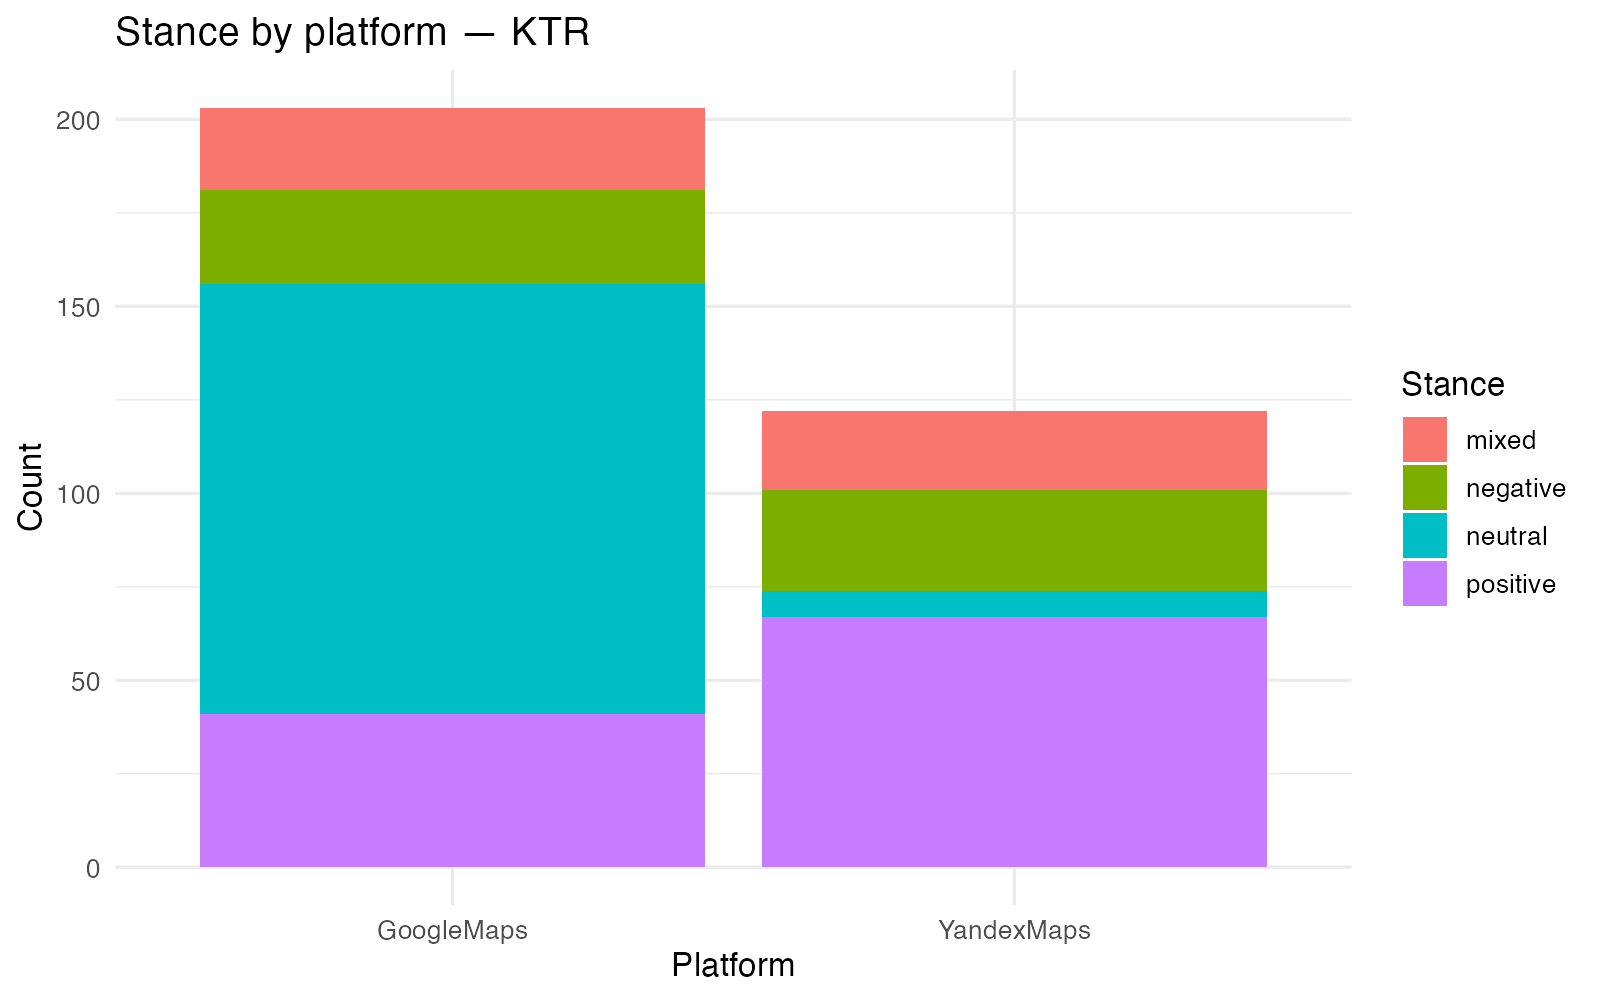

Source data for this figure (header and first rows):
source_platform, stance, n, p
GoogleMaps, neutral, 115, 0.5665
GoogleMaps, positive, 41, 0.202
GoogleMaps, negative, 25, 0.1232
GoogleMaps, mixed, 22, 0.1084
YandexMaps, positive, 67, 0.5492
YandexMaps, negative, 27, 0.2213
YandexMaps, mixed, 21, 0.1721
YandexMaps, neutral, 7, 0.05738
